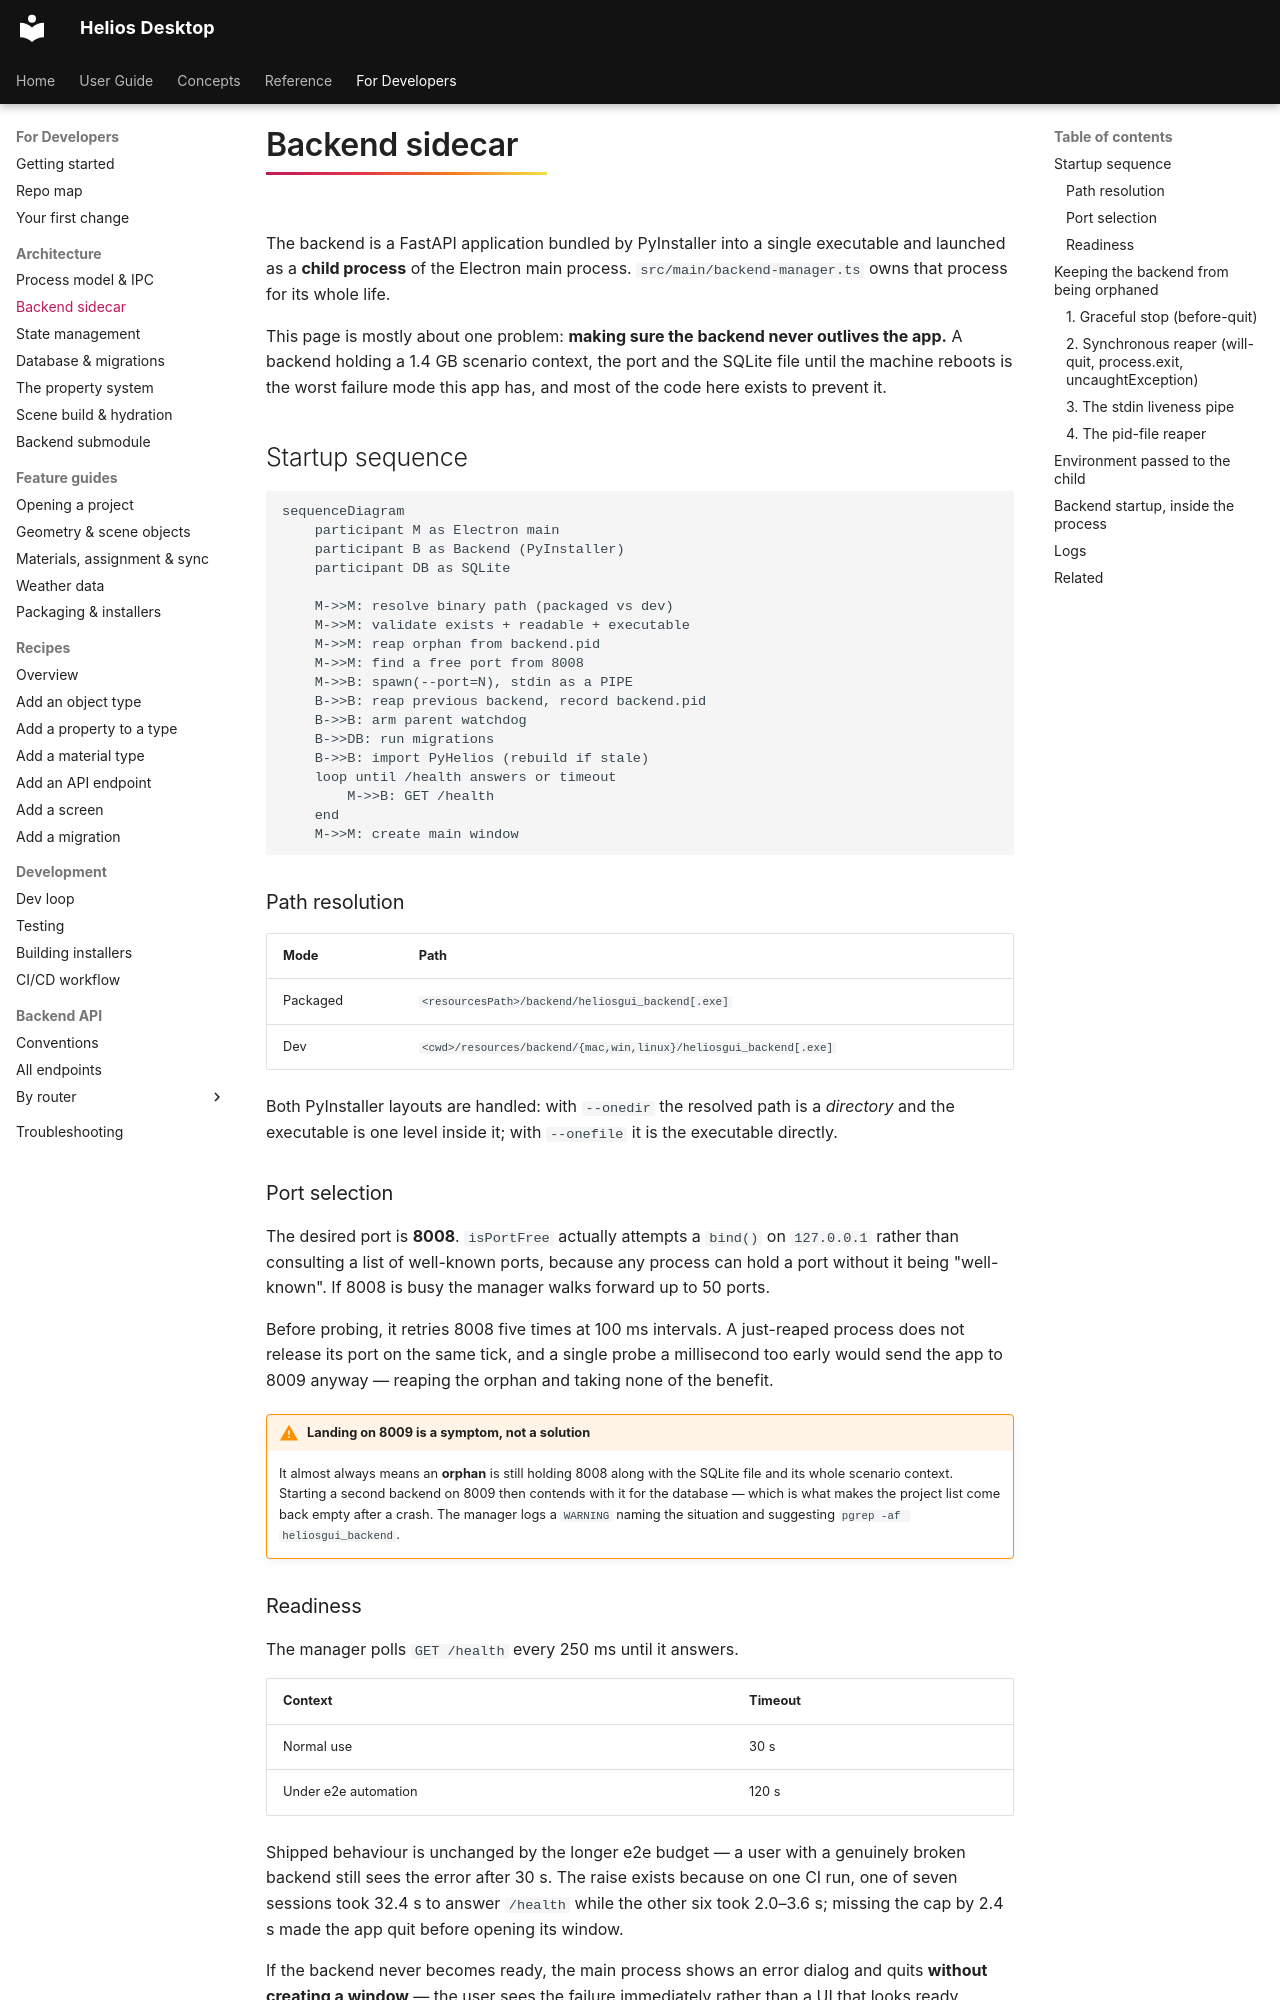

repository: vishal-singh-sarver/heliosdesktop · page: dev/arch/backend/index.html · generator: mkdocs

# Backend sidecar

The backend is a FastAPI application bundled by PyInstaller into a single executable and launched
as a **child process** of the Electron main process. `src/main/backend-manager.ts` owns that
process for its whole life.

This page is mostly about one problem: **making sure the backend never outlives the app.** A
backend holding a 1.4 GB scenario context, the port and the SQLite file until the machine reboots
is the worst failure mode this app has, and most of the code here exists to prevent it.

## Startup sequence

```mermaid
sequenceDiagram
    participant M as Electron main
    participant B as Backend (PyInstaller)
    participant DB as SQLite

    M->>M: resolve binary path (packaged vs dev)
    M->>M: validate exists + readable + executable
    M->>M: reap orphan from backend.pid
    M->>M: find a free port from 8008
    M->>B: spawn(--port=N), stdin as a PIPE
    B->>B: reap previous backend, record backend.pid
    B->>B: arm parent watchdog
    B->>DB: run migrations
    B->>B: import PyHelios (rebuild if stale)
    loop until /health answers or timeout
        M->>B: GET /health
    end
    M->>M: create main window
```

### Path resolution

| Mode | Path |
|---|---|
| Packaged | `<resourcesPath>/backend/heliosgui_backend[.exe]` |
| Dev | `<cwd>/resources/backend/{mac,win,linux}/heliosgui_backend[.exe]` |

Both PyInstaller layouts are handled: with `--onedir` the resolved path is a *directory* and the
executable is one level inside it; with `--onefile` it is the executable directly.

### Port selection

The desired port is **8008**. `isPortFree` actually attempts a `bind()` on `127.0.0.1` rather than
consulting a list of well-known ports, because any process can hold a port without it being
"well-known". If 8008 is busy the manager walks forward up to 50 ports.

Before probing, it retries 8008 five times at 100 ms intervals. A just-reaped process does not
release its port on the same tick, and a single probe a millisecond too early would send the app
to 8009 anyway — reaping the orphan and taking none of the benefit.

!!! warning "Landing on 8009 is a symptom, not a solution"
    It almost always means an **orphan** is still holding 8008 along with the SQLite file and its
    whole scenario context. Starting a second backend on 8009 then contends with it for the
    database — which is what makes the project list come back empty after a crash. The manager
    logs a `WARNING` naming the situation and suggesting `pgrep -af heliosgui_backend`.

### Readiness

The manager polls `GET /health` every 250 ms until it answers.

| Context | Timeout |
|---|---|
| Normal use | 30 s |
| Under e2e automation | 120 s |

Shipped behaviour is unchanged by the longer e2e budget — a user with a genuinely broken backend
still sees the error after 30 s. The raise exists because on one CI run, one of seven sessions
took 32.4 s to answer `/health` while the other six took 2.0–3.6 s; missing the cap by 2.4 s made
the app quit before opening its window.

If the backend never becomes ready, the main process shows an error dialog and quits **without
creating a window** — the user sees the failure immediately rather than a UI that looks ready.
